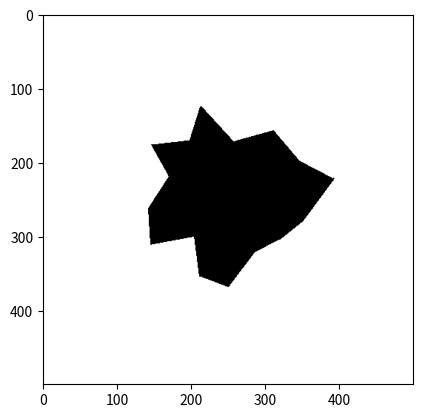

Write Python code to recreate this figure.
import math, random
from typing import List, Tuple
from PIL import Image, ImageDraw
import numpy as np
import matplotlib.pyplot as plt
import numpy as np

def generate_polygon(center: Tuple[float, float], avg_radius: float,
                     irregularity: float, spikiness: float,
                     num_vertices: int, generator: np.random.Generator) -> List[Tuple[float, float]]:
    """
    Start with the center of the polygon at center, then creates the
    polygon by sampling points on a circle around the center.
    Random noise is added by varying the angular spacing between
    sequential points, and by varying the radial distance of each
    point from the centre.

    Args:
        center (Tuple[float, float]):
            a pair representing the center of the circumference used
            to generate the polygon.
        avg_radius (float):
            the average radius (distance of each generated vertex to
            the center of the circumference) used to generate points
            with a normal distribution.
        irregularity (float):
            variance of the spacing of the angles between consecutive
            vertices.
        spikiness (float):
            variance of the distance of each vertex to the center of
            the circumference.
        num_vertices (int):
            the number of vertices of the polygon.
        generator:
            numpy random generator instance.
    Returns:
        List[Tuple[float, float]]: list of vertices, in CCW order.
    """
    # Parameter check
    if irregularity < 0 or irregularity > 1:
        raise ValueError("Irregularity must be between 0 and 1.")
    if spikiness < 0 or spikiness > 1:
        raise ValueError("Spikiness must be between 0 and 1.")

    irregularity *= 2 * math.pi / num_vertices
    spikiness *= avg_radius
    angle_steps = random_angle_steps(num_vertices, irregularity, generator)

    # now generate the points
    points = []
    angle = generator.uniform(0, 2 * math.pi)
    for i in range(num_vertices):
        radius = clip(generator.normal(avg_radius, spikiness), 0, 2 * avg_radius)
        point = (center[0] + radius * math.cos(angle),
                 center[1] + radius * math.sin(angle))
        points.append(point)
        angle += angle_steps[i]

    return points

def random_angle_steps(steps: int, irregularity: float, generator: np.random.Generator) -> List[float]:
    """Generates the division of a circumference in random angles.

    Args:
        steps (int):
            the number of angles to generate.
        irregularity (float):
            variance of the spacing of the angles between consecutive vertices.
        generator:
            numpy random generator instance.
    Returns:
        List[float]: the list of the random angles.
    """
    # generate n angle steps
    angles = []
    lower = (2 * math.pi / steps) - irregularity
    upper = (2 * math.pi / steps) + irregularity
    cumsum = 0
    for i in range(steps):
        angle = generator.uniform(lower, upper)
        angles.append(angle)
        cumsum += angle

    # normalize the steps so that point 0 and point n+1 are the same
    cumsum /= (2 * math.pi)
    for i in range(steps):
        angles[i] /= cumsum
    return angles

def clip(value, lower, upper):
    """
    Given an interval, values outside the interval are clipped to the interval
    edges.
    """
    return min(upper, max(value, lower))


#making it safe
if __name__ == "__main__":

    # Example usage fix
    rng = np.random.default_rng()
    vertices = generate_polygon(center=(250, 250),
                                avg_radius=100,
                                irregularity=0.35,
                                spikiness=0.2,
                                num_vertices=16,
                                generator=rng)


    black = (0, 0, 0)
    white = (255, 255, 255)
    img = Image.new('RGB', (500, 500), white)
    im_px_access = img.load()
    draw = ImageDraw.Draw(img)

    # either use .polygon(), if you want to fill the area with a solid colour
    draw.polygon(vertices, outline=black, fill=black)

    # or .line() if you want to control the line thickness, or use both methods together!
    draw.line(vertices + [vertices[0]], width=2, fill=black)
    img.show()

    sector_array = np.asarray(img)

    sector_bitmap = np.zeros((np.size(sector_array, 0), np.size(sector_array, 1)))


    for row in range(np.size(sector_array, 0)):
        for column in range(np.size(sector_array, 1)):
            if np.array_equal(sector_array[row, column, :], np.array([255, 255, 255])):
                sector_bitmap[row, column] = 0
            else:
                sector_bitmap[row, column] = 1

    # plt.plot(sector_bitmap)
    # plt.show()
    plt.imshow(sector_bitmap,cmap='gray_r')
